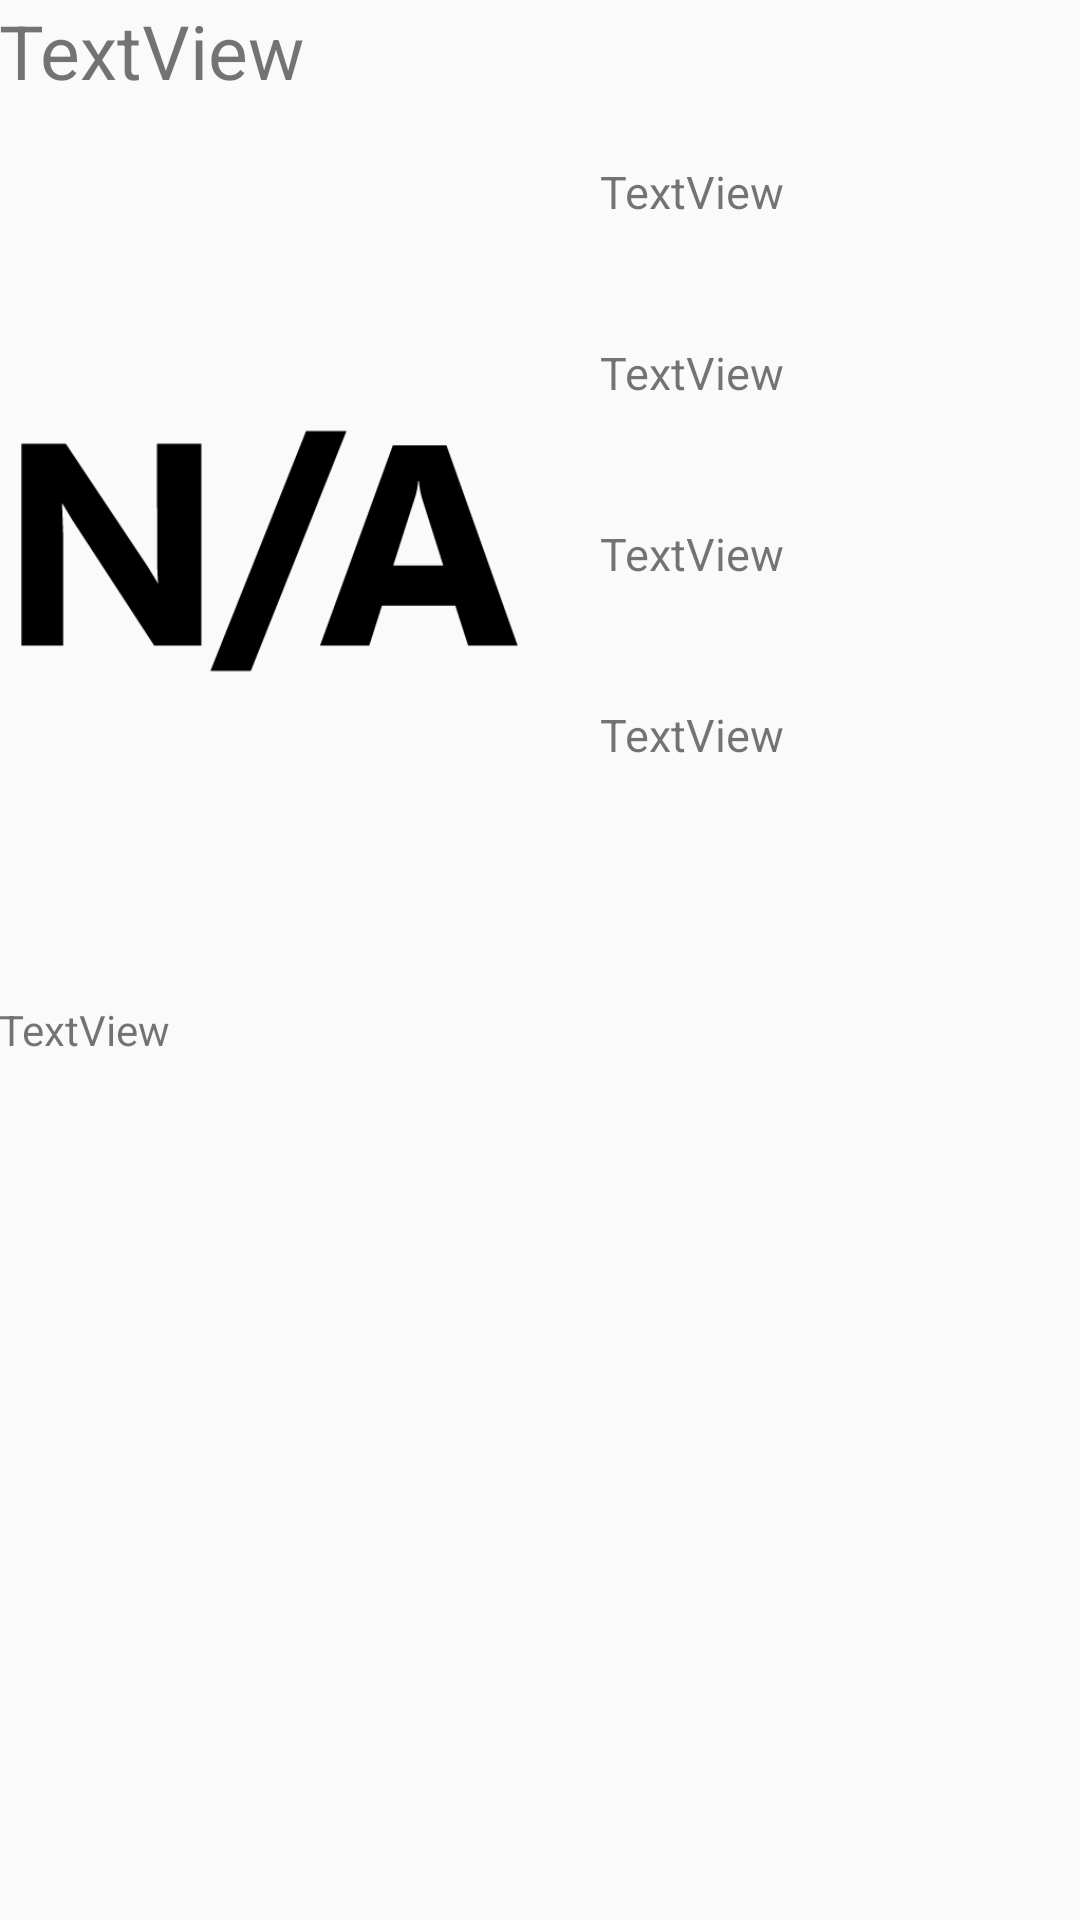

Android layout source for this screen:
<!-- AndroidManifest.xml: application theme AppTheme -->
<!-- res/layout/activity_info_screen.xml -->
<?xml version="1.0" encoding="utf-8"?>
<LinearLayout xmlns:android="http://schemas.android.com/apk/res/android"
    xmlns:app="http://schemas.android.com/apk/res-auto"
    xmlns:tools="http://schemas.android.com/tools"
    android:orientation="vertical"
    android:id="@+id/activity_info_screen"
    android:layout_width="match_parent"
    android:layout_height="match_parent"
    android:paddingBottom="@dimen/activity_vertical_margin"
    android:paddingLeft="@dimen/activity_horizontal_margin"
    android:paddingRight="@dimen/activity_horizontal_margin"
    android:paddingTop="@dimen/activity_vertical_margin"
    tools:context="rasyan_native_app.rasyan_ahmed_pset3.InfoScreen">

    <TextView
        android:text="TextView"
        android:layout_width="match_parent"
        android:layout_height="wrap_content"
        android:id="@+id/titles"
        android:textSize="25sp"/>

    <LinearLayout
        android:orientation="horizontal"
        android:layout_width="match_parent"
        android:layout_height="wrap_content">

        <ImageView
            android:layout_width="match_parent"
            android:layout_height="300dp"
            app:srcCompat="@drawable/na"
            android:id="@+id/poster"
            android:layout_weight="1" />

        <LinearLayout
            android:orientation="vertical"
            android:layout_width="match_parent"
            android:layout_height="match_parent"
            android:layout_weight="1">

            <TextView
                android:text="TextView"
                android:layout_width="match_parent"
                android:layout_height="wrap_content"
                android:id="@+id/year"
                android:textSize="15sp"
                android:layout_margin="20dp"
                android:layout_marginEnd="0dp"/>

            <TextView
                android:text="TextView"
                android:layout_width="match_parent"
                android:layout_height="wrap_content"
                android:id="@+id/genre"
                android:textSize="15sp"
                android:layout_margin="20dp"
                android:layout_marginEnd="0dp"/>

            <TextView
                android:text="TextView"
                android:layout_width="match_parent"
                android:layout_height="wrap_content"
                android:id="@+id/lang"
                android:textSize="15sp"
                android:layout_margin="20dp"
                android:layout_marginEnd="0dp"/>

            <TextView
                android:text="TextView"
                android:layout_width="match_parent"
                android:layout_height="wrap_content"
                android:id="@+id/score"
                android:textSize="15sp"
                android:layout_margin="20dp"
                android:layout_marginEnd="0dp"/>

        </LinearLayout>

    </LinearLayout>

    <TextView
        android:text="TextView"
        android:layout_width="match_parent"
        android:layout_height="match_parent"
        android:id="@+id/plot" />

</LinearLayout>
<!-- resources referenced by this layout -->
<resources>
  <!-- drawable na: png bitmap (drawable, 11119 bytes) -->
  <style name="AppTheme" parent="Theme.AppCompat.Light.DarkActionBar">
          
          <item name="colorPrimary">@color/colorPrimary</item>
          <item name="actionBarItemBackground">@color/colorPrimary</item>
          <item name="colorAccent">@color/colorAccent</item>
      </style>
  <!-- not gathered from this repository: default colours our renderer supplied (Android Studio template values) -->
  <color name="colorPrimary">#FF6200EE</color>
  <color name="colorAccent">#FF03DAC5</color>
</resources>
